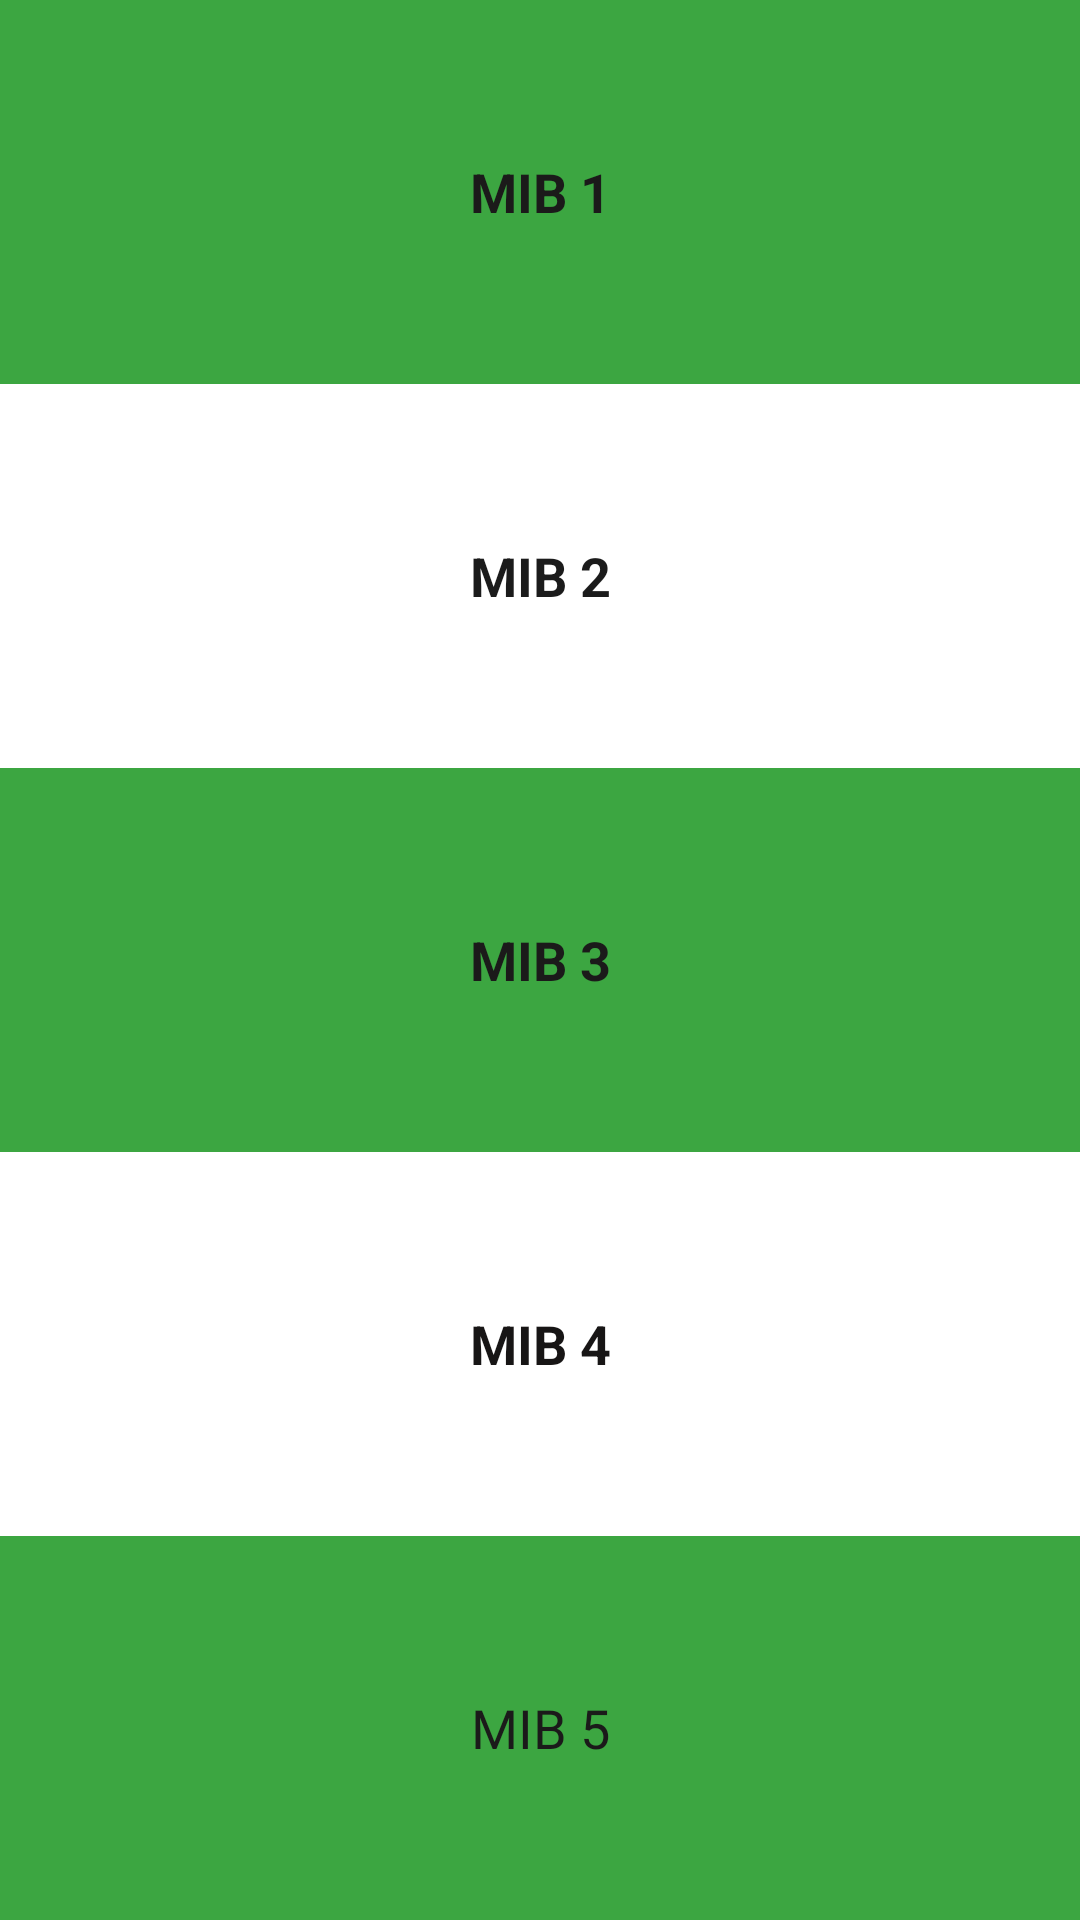

Android layout source for this screen:
<!-- AndroidManifest.xml: application theme Theme.THMLocals3 -->
<!-- res/layout/activity_one.xml -->
<?xml version="1.0" encoding="utf-8"?>
<androidx.constraintlayout.widget.ConstraintLayout xmlns:android="http://schemas.android.com/apk/res/android"
    xmlns:app="http://schemas.android.com/apk/res-auto"
    xmlns:tools="http://schemas.android.com/tools"
    android:layout_width="match_parent"
    android:layout_height="match_parent"
    tools:context=".One">

    <LinearLayout
        android:layout_width="match_parent"
        android:layout_height="match_parent"
        android:orientation="vertical"
        app:layout_constraintBottom_toBottomOf="parent"
        app:layout_constraintEnd_toEndOf="parent"
        app:layout_constraintStart_toStartOf="parent"
        app:layout_constraintTop_toTopOf="parent">

        <TextView
            android:id="@+id/mib1"
            android:layout_width="fill_parent"
            android:layout_height="fill_parent"
            android:layout_centerHorizontal="true"
            android:layout_centerVertical="true"
            android:layout_weight="1"
            android:background="#3CA641"
            android:gravity="center"
            android:text="MIB 1"
            android:textAlignment="center"
            android:textColor="#1B1A1A"
            android:textStyle="bold"
            android:textSize="18sp" />

        <TextView
            android:id="@+id/mib2"
            android:layout_width="fill_parent"
            android:layout_height="fill_parent"
            android:layout_centerHorizontal="true"
            android:layout_centerVertical="true"
            android:layout_weight="1"
            android:gravity="center"
            android:text="MIB 2"
            android:textAlignment="center"
            android:textColor="#1B1B1B"
            android:textSize="18sp"
            android:textStyle="bold" />

        <TextView
            android:id="@+id/mib3"
            android:layout_width="fill_parent"
            android:layout_height="fill_parent"
            android:layout_centerHorizontal="true"
            android:layout_centerVertical="true"
            android:layout_weight="1"
            android:background="#3CA641"
            android:gravity="center"
            android:text="MIB 3"
            android:textAlignment="center"
            android:textColor="#1B1A1A"
            android:textStyle="bold"
            android:textSize="18sp" />

        <TextView
            android:id="@+id/mib4"
            android:layout_width="fill_parent"
            android:layout_height="fill_parent"
            android:layout_centerHorizontal="true"
            android:layout_centerVertical="true"
            android:layout_weight="1"
            android:gravity="center"
            android:text="MIB 4"
            android:textAlignment="center"
            android:textColor="#171515"
            android:textSize="18sp"
            android:textStyle="bold"/>

        <TextView
            android:id="@+id/mib5"
            android:layout_width="fill_parent"
            android:layout_height="fill_parent"
            android:layout_centerHorizontal="true"
            android:layout_centerVertical="true"
            android:layout_weight="1"
            android:background="#3CA641"
            android:clickable="true"
            android:fontFamily="@font/baloo"
            android:gravity="center"
            android:text="MIB 5"
            android:textAlignment="center"
            android:textColor="#1B1A1A"
            android:textSize="18sp" />

    </LinearLayout>
</androidx.constraintlayout.widget.ConstraintLayout>
<!-- resources referenced by this layout -->
<resources>
  <style name="Theme.THMLocals3" parent="Theme.MaterialComponents.DayNight.NoActionBar">
          
          <item name="colorPrimary">@color/purple_500</item>
          <item name="colorPrimaryVariant">@color/purple_700</item>
          <item name="colorOnPrimary">@color/white</item>
          
          <item name="colorSecondary">@color/teal_200</item>
          <item name="colorSecondaryVariant">@color/teal_700</item>
          <item name="colorOnSecondary">@color/black</item>
          
          <item name="android:statusBarColor" tools:targetApi="l">?attr/colorPrimaryVariant</item>
          
      </style>
  <!-- not gathered from this repository: default colours our renderer supplied (Android Studio template values) -->
  <color name="purple_500">#FF6200EE</color>
  <color name="purple_700">#FF3700B3</color>
  <color name="teal_200">#FF03DAC5</color>
  <color name="teal_700">#FF018786</color>
  <color name="black">#FF000000</color>
  <color name="white">#FFFFFFFF</color>
</resources>
